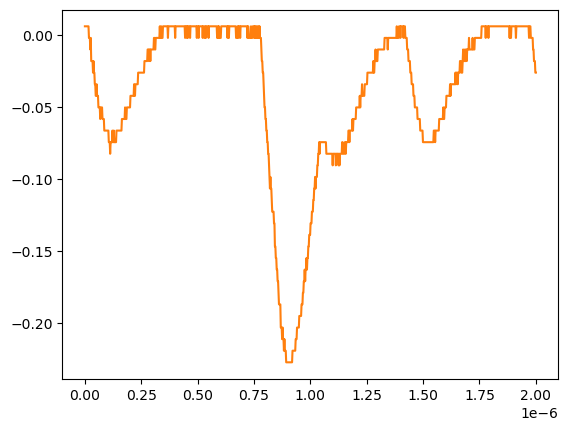

Source data for this figure (header and first rows):
# KEYSIGHT TECHNOLOGIES, MSO-X 3024T, MY58262555, 07.30.2019051434
# time, 1
# 2024-07-24 15:43:12.656571
0.000000000000000000e+00, 5.728630000000000180e-03
2.002002002002001797e-09, 5.728630000000000180e-03
4.004004004004003593e-09, 5.728630000000000180e-03
6.006006006006005804e-09, 5.728630000000000180e-03
8.008008008008007187e-09, 5.728630000000000180e-03
1.001001001001000857e-08, 5.728630000000000180e-03
1.201201201201201161e-08, 5.728630000000000180e-03
1.401401401401401299e-08, 5.728630000000000180e-03
1.601601601601601437e-08, 5.728630000000000180e-03
1.801801801801801741e-08, -2.311559999999999830e-03
2.002002002002001714e-08, -2.311559999999999830e-03
2.202202202202202018e-08, -2.311559999999999830e-03
2.402402402402402322e-08, -1.035179999999999954e-02
2.602602602602602294e-08, -2.311559999999999830e-03
2.802802802802802598e-08, -1.839199999999999863e-02
3.003003003003002571e-08, -1.839199999999999863e-02
3.203203203203202875e-08, -1.839199999999999863e-02
3.403403403403403179e-08, -1.839199999999999863e-02
3.603603603603603482e-08, -2.643219999999999945e-02
3.803803803803803124e-08, -1.839199999999999863e-02
4.004004004004003428e-08, -2.643219999999999945e-02
4.204204204204203732e-08, -2.643219999999999945e-02
4.404404404404404036e-08, -3.447240000000000026e-02
4.604604604604604339e-08, -3.447240000000000026e-02
4.804804804804804643e-08, -4.251259999999999761e-02
5.005005005005004285e-08, -4.251259999999999761e-02
5.205205205205204589e-08, -3.447240000000000026e-02
5.405405405405404893e-08, -4.251259999999999761e-02
5.605605605605605196e-08, -4.251259999999999761e-02
5.805805805805805500e-08, -4.251259999999999761e-02
6.006006006006005142e-08, -5.055280000000000190e-02
6.206206206206205446e-08, -5.055280000000000190e-02
6.406406406406405750e-08, -5.055280000000000190e-02
6.606606606606606053e-08, -5.055280000000000190e-02
6.806806806806806357e-08, -5.859299999999999925e-02
7.007007007007006661e-08, -5.055280000000000190e-02
7.207207207207206965e-08, -5.055280000000000190e-02
7.407407407407407268e-08, -5.055280000000000190e-02
7.607607607607606249e-08, -5.055280000000000190e-02
7.807807807807806552e-08, -5.859299999999999925e-02
8.008008008008006856e-08, -5.859299999999999925e-02
8.208208208208207160e-08, -5.859299999999999925e-02
8.408408408408407464e-08, -5.859299999999999925e-02
8.608608608608607767e-08, -6.663320000000000354e-02
8.808808808808808071e-08, -6.663320000000000354e-02
9.009009009009008375e-08, -6.663320000000000354e-02
9.209209209209208679e-08, -6.663320000000000354e-02
9.409409409409408982e-08, -6.663320000000000354e-02
9.609609609609609286e-08, -6.663320000000000354e-02
9.809809809809808266e-08, -6.663320000000000354e-02
1.001001001001000857e-07, -6.663320000000000354e-02
1.021021021021020887e-07, -6.663320000000000354e-02
1.041041041041040918e-07, -6.663320000000000354e-02
1.061061061061060948e-07, -7.467340000000000089e-02
1.081081081081080979e-07, -7.467340000000000089e-02
1.101101101101101009e-07, -7.467340000000000089e-02
1.121121121121121039e-07, -8.271359999999999824e-02
1.141141141141141070e-07, -7.467340000000000089e-02
... 942 more rows
